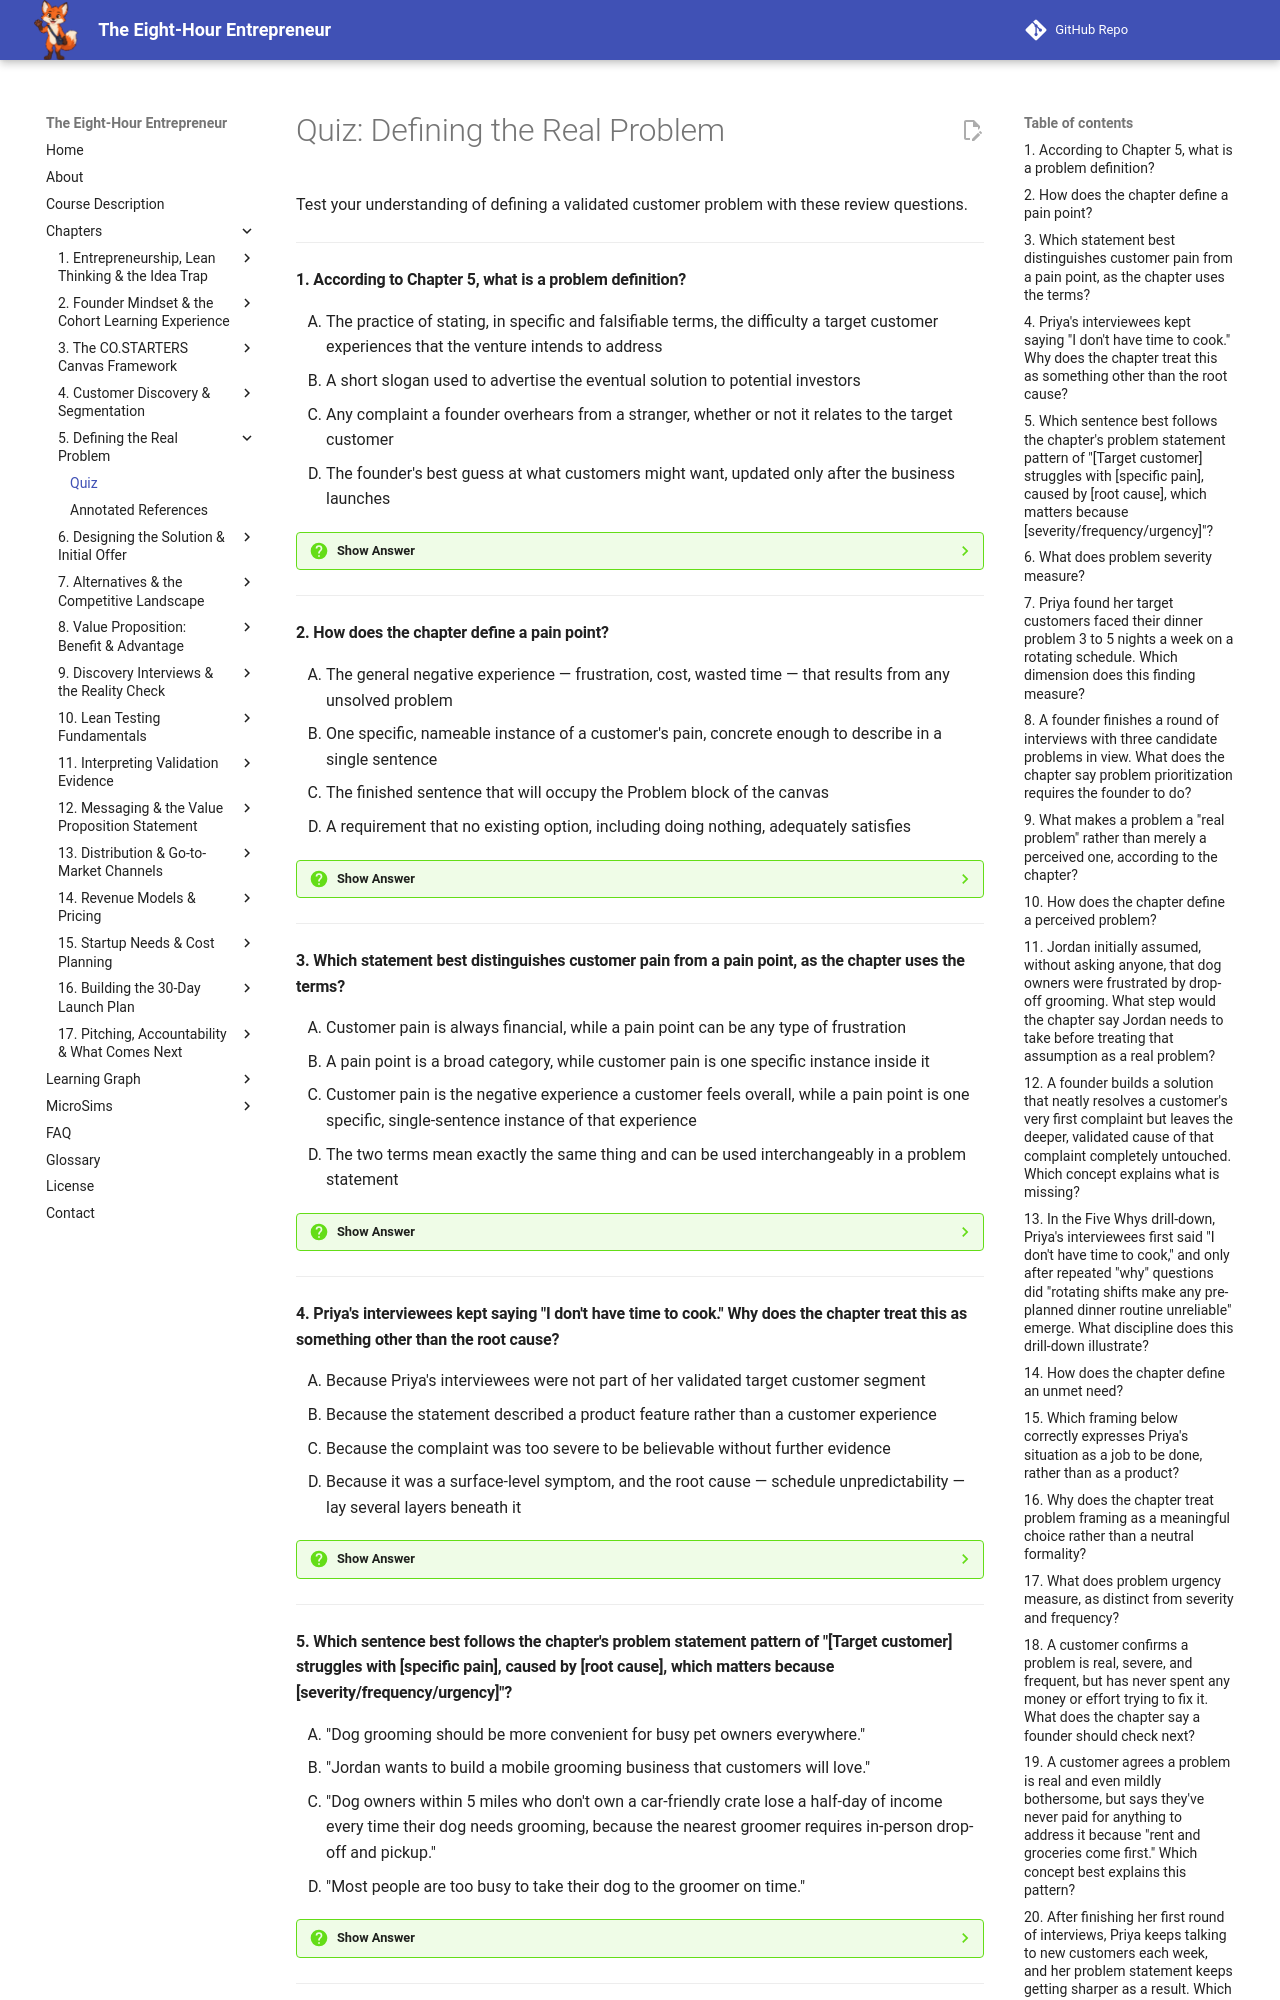

repository: dmccreary/eight-hour-entrepreneur · page: chapters/05-defining-the-real-problem/quiz/index.html · generator: mkdocs

# Quiz: Defining the Real Problem

Test your understanding of defining a validated customer problem with these review questions.

---

#### 1. According to Chapter 5, what is a problem definition?

<div class="upper-alpha" markdown>
1. The practice of stating, in specific and falsifiable terms, the difficulty a target customer experiences that the venture intends to address
2. A short slogan used to advertise the eventual solution to potential investors
3. Any complaint a founder overhears from a stranger, whether or not it relates to the target customer
4. The founder's best guess at what customers might want, updated only after the business launches
</div>

??? question "Show Answer"
    The correct answer is **A**. A problem definition is the practice of stating, in specific and falsifiable terms, the difficulty your target customer experiences that your venture intends to address — specific enough that real evidence could confirm or contradict it. This is the second block on the canvas, and it only makes sense for a specific target customer, not people in general, which is why a vague observation like "people are busy" fails to qualify.

    **Concept Tested:** Problem Definition

    **See:** [Glossary](../../glossary.md)

---

#### 2. How does the chapter define a pain point?

<div class="upper-alpha" markdown>
1. The general negative experience — frustration, cost, wasted time — that results from any unsolved problem
2. One specific, nameable instance of a customer's pain, concrete enough to describe in a single sentence
3. The finished sentence that will occupy the Problem block of the canvas
4. A requirement that no existing option, including doing nothing, adequately satisfies
</div>

??? question "Show Answer"
    The correct answer is **B**. A pain point is one specific, nameable instance of a customer's pain, concrete enough to describe in a single sentence — for example, Jordan's customer losing an unpaid afternoon of work to drive forty minutes each way for grooming drop-off. It is narrower than customer pain, which is the general negative experience behind it, and different from a problem statement or an unmet need.

    **Concept Tested:** Pain Point

    **See:** [Glossary](../../glossary.md)

---

#### 3. Which statement best distinguishes customer pain from a pain point, as the chapter uses the terms?

<div class="upper-alpha" markdown>
1. Customer pain is always financial, while a pain point can be any type of frustration
2. A pain point is a broad category, while customer pain is one specific instance inside it
3. Customer pain is the negative experience a customer feels overall, while a pain point is one specific, single-sentence instance of that experience
4. The two terms mean exactly the same thing and can be used interchangeably in a problem statement
</div>

??? question "Show Answer"
    The correct answer is **C**. Customer pain is the negative experience — frustration, cost, wasted time, embarrassment, or risk — a customer feels as a direct result of an unsolved problem. A pain point narrows that broader experience down to one specific, nameable instance concrete enough to state in a single sentence. The two terms describe different levels of specificity, not interchangeable synonyms.

    **Concept Tested:** Customer Pain

    **See:** [Glossary](../../glossary.md)

---

#### 4. Priya's interviewees kept saying "I don't have time to cook." Why does the chapter treat this as something other than the root cause?

<div class="upper-alpha" markdown>
1. Because Priya's interviewees were not part of her validated target customer segment
2. Because the statement described a product feature rather than a customer experience
3. Because the complaint was too severe to be believable without further evidence
4. Because it was a surface-level symptom, and the root cause — schedule unpredictability — lay several layers beneath it
</div>

??? question "Show Answer"
    The correct answer is **D**. Priya's interviewees' first complaint, "I don't have time to cook," was a symptom — the surface-level statement offered first. Asking "why" repeatedly revealed the root cause: rotating shift schedules made any planned dinner routine unreliable, not a simple lack of hours. A solution built for the symptom alone would have missed what was actually producing the complaint.

    **Concept Tested:** Root Cause

    **See:** [Glossary](../../glossary.md)

---

#### 5. Which sentence best follows the chapter's problem statement pattern of "[Target customer] struggles with [specific pain], caused by [root cause], which matters because [severity/frequency/urgency]"?

<div class="upper-alpha" markdown>
1. "Dog grooming should be more convenient for busy pet owners everywhere."
2. "Jordan wants to build a mobile grooming business that customers will love."
3. "Dog owners within 5 miles who don't own a car-friendly crate lose a half-day of income every time their dog needs grooming, because the nearest groomer requires in-person drop-off and pickup."
4. "Most people are too busy to take their dog to the groomer on time."
</div>

??? question "Show Answer"
    The correct answer is **C**. This sentence follows the chapter's pattern — target customer, specific pain, root cause, and why it matters — using Jordan's actual refined problem statement: dog owners within 5 miles losing a half-day of income because the nearest groomer requires in-person drop-off and pickup. The other options are vague aspirations or founder-centered statements, not falsifiable problem statements.

    **Concept Tested:** Problem Statement

    **See:** [Glossary](../../glossary.md)

---
